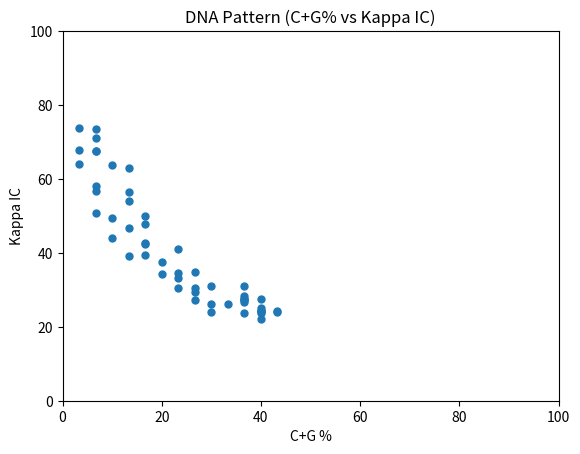
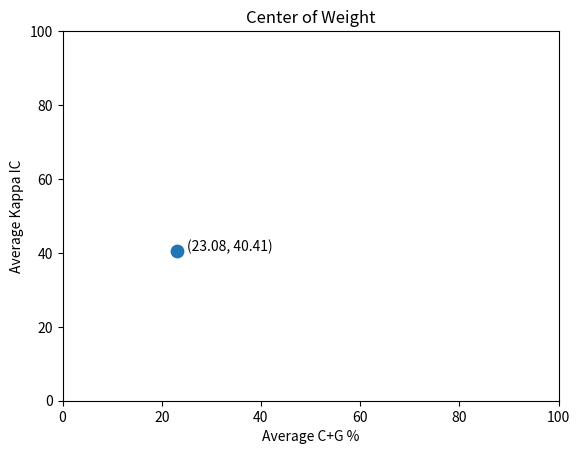

Recreate these plots in Python, in order.
import matplotlib.pyplot as plt


def calc_cg_content(window: str) -> float:
    count = 0
    for c in window:
        if c == "C" or c == "G":
            count += 1
    return (count / len(window)) * 100.0


def calc_kappa_ic(window: str) -> float:
    n = len(window)
    chars = list(window)
    total_probability = 0.0

    max_u = n - 1
    for u in range(1, max_u + 1):
        matches = 0
        suffix_len = n - u

        for i in range(suffix_len):
            if chars[i] == chars[i + u]:
                matches += 1

        if suffix_len > 0:
            total_probability += (matches / suffix_len) * 100.0

    return total_probability / max_u


def plot_pattern(points, filename: str):
    xs = [p[0] for p in points]
    ys = [p[1] for p in points]

    plt.figure(figsize=(6.4, 4.8))
    plt.title("DNA Pattern (C+G% vs Kappa IC)")
    plt.xlabel("C+G %")
    plt.ylabel("Kappa IC")
    plt.xlim(0, 100)
    plt.ylim(0, 100)
    plt.scatter(xs, ys, s=25)
    plt.savefig(filename, dpi=150, bbox_inches="tight")
    plt.close()


def plot_center(avg_cg: float, avg_kappa: float, filename: str):
    plt.figure(figsize=(6.4, 4.8))
    plt.title("Center of Weight")
    plt.xlabel("Average C+G %")
    plt.ylabel("Average Kappa IC")
    plt.xlim(0, 100)
    plt.ylim(0, 100)

    plt.scatter([avg_cg], [avg_kappa], s=80)
    plt.text(avg_cg + 2, avg_kappa, f"({avg_cg:.2f}, {avg_kappa:.2f})")

    plt.savefig(filename, dpi=150, bbox_inches="tight")
    plt.close()


def main():
    s = "CGGACTGATCTATCTAAAAAAAAAAAAAAAAAAAAAAAAAAACGTAGCATCTATCGATCTATCTAGCGATCTATCTACTACG"
    window_size = 30

    print("Sequence:", s)
    print("Total Length:", len(s))
    print("Window Size:", window_size)
    print("---")

    cg_values = []
    kappa_values = []
    points = []

    windows = []
    b = s.encode("utf-8")
    for i in range(0, len(b) - window_size + 1):
        windows.append(b[i : i + window_size].decode("utf-8"))

    for i, window in enumerate(windows):
        cg = calc_cg_content(window)
        kappa = calc_kappa_ic(window)

        cg_values.append(cg)
        kappa_values.append(kappa)
        points.append((cg, kappa))

        if i == 0:
            print("Window 0:", window)
            print(f"CG%: {cg:.2f}")
            print(f"Kappa IC: {kappa:.2f}")

    avg_cg = sum(cg_values) / len(cg_values)
    avg_kappa = sum(kappa_values) / len(kappa_values)

    print("---")
    print(f"Calculated Average CG%:      {avg_cg:.2f}")
    print(f"Calculated Average Kappa IC: {avg_kappa:.2f}")

    plot_pattern(points, "pattern_chart.png")
    plot_center(avg_cg, avg_kappa, "center_chart.png")


if __name__ == "__main__":
    main()
